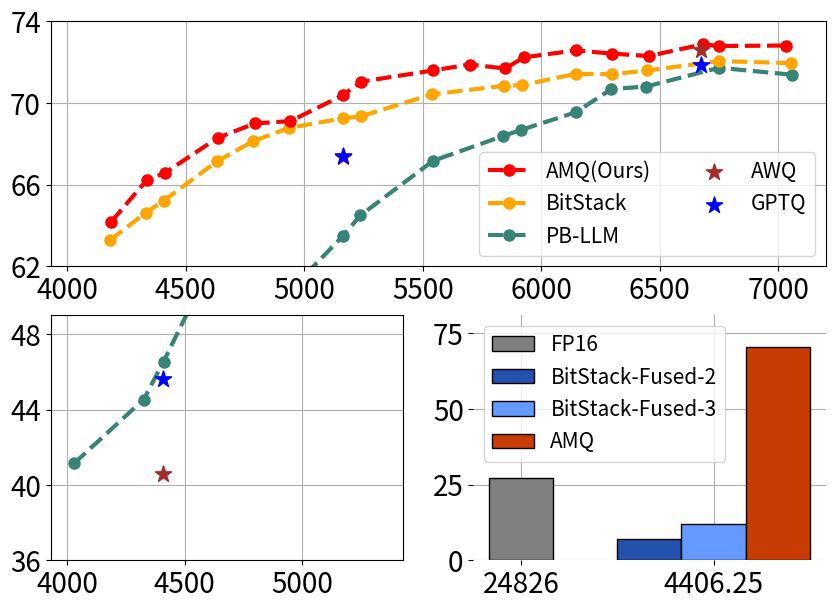

Source code (Python):
import numpy as np
from matplotlib import pyplot as plt

pb_llm_13b_bit = np.array([2.001, 2.197, 2.253, 2.4, 2.498, 2.603, 2.75, 2.799, 3.002, 3.198, 3.247, 3.401, 3.499, 3.597, 3.8, 4.003]) + 0.25
pb_llm_13b_w2 = [70.201988, 49.662487, 32.704044, 21.767782, 15.748631, 12.027323, 9.572448, 9.540066, 7.770907, 6.957156, 6.786724, 6.444432, 6.197367, 6.03354, 5.794348, 5.621876]
pb_llm_13b_c4 = [76.811501, 53.145523, 42.495216, 28.799479, 21.833565, 16.243132, 13.296763, 13.139219, 10.783956, 9.700974, 9.440514, 8.908892, 8.523313, 8.274727, 7.935522, 7.717345]
pb_llm_13b_avg = np.array([0.411433171, 0.445306741, 0.465469785, 0.521918144, 0.582221528, 0.608104881, 0.634757553, 0.64488449, 0.671657683, 0.683852428, 0.686756827, 0.695484065, 0.706756403, 0.708052548, 0.717220212, 0.713828894]) * 100

owq_13b_bit = np.array([2.2, 2.4, 2.6, 2.8, 3.2, 3.4, 3.6, 3.8]) * 1512.5 + 378.125 + 625 + 0.791015625
owq_13b_w2 = [8.141159058, 7.90238905, 7.906852245, 7.644672871, 5.259451866, 5.233787537, 5.246657372, 5.222622395]
owq_13b_c4 = [10.81324387, 10.55164051, 10.35543156, 10.24857807, 7.184574127, 7.174242496, 7.165292263, 7.144797802]
owq_13b_avg = np.array([0.649320442, 0.64854396, 0.652410135, 0.660048735, 0.718132311, 0.716591034, 0.724292107, 0.719481134]) * 100

bitstack_13b_bit = np.array([2.1, 2.2, 2.25, 2.4, 2.5, 2.6, 2.75, 2.8, 3, 3.2, 3.25, 3.4, 3.5, 3.6, 3.8, 4]) + 0.25
bitstack_13b_w2 = [8.028745651, 7.592807293, 7.456870079, 6.886278152, 6.674023628, 6.534313202, 6.332436562, 6.283027649, 6.042622089, 5.793498993, 5.760062218, 5.671768665, 5.621623516, 5.578070641, 5.509950161, 5.4714818]
bitstack_13b_c4 = [10.8984251, 10.31787777, 10.13041687, 9.537553787, 9.237815857, 9.025455475, 8.73268795, 8.665048599, 8.353291512, 7.974319458, 7.92961359, 7.801470757, 7.7389431, 7.675413132, 7.572425842, 7.49377346]
bitstack_13b_avg = np.array([0.632752944, 0.646154821, 0.652069036, 0.671499793, 0.681265789, 0.687761946, 0.692470769, 0.693403778, 0.704266588, 0.708421695, 0.708730449, 0.714242304, 0.714063108, 0.715914363, 0.720499593, 0.719499094]) * 100

amq_13b_bit = np.array([2.104545455, 2.20309917, 2.25454545, 2.40061983, 2.50433884, 2.60392562, 2.74938017, 2.80206612, 3.00165289, 3.10371901, 3.20392562, 3.25454545, 3.40123967, 3.50061983, 3.60392562, 3.75475207, 3.80041322, 3.98615702]) + 0.25
amq_13b_w2 = [7.71299839, 7.209764004, 6.960026741, 6.441867828, 6.211341858, 5.988779068, 5.742465019, 5.634430885, 5.374492168, 5.304297924, 5.24823761, 5.228238106, 5.157777786, 5.128776073, 5.090263367, 5.030594826, 5.024534225, 4.965404987]
amq_13b_c4 = [10.42893791, 9.835852623, 9.534765244, 8.829443932, 8.517198563, 8.194261551, 7.803359032, 7.670791626, 7.335062981, 7.241182327, 7.170888901, 7.136387348, 7.054496765, 7.015735626, 6.962110519, 6.897399902, 6.886018276, 6.837729931]
amq_13b_avg = np.array([0.641908905, 0.66219152, 0.665796602, 0.682863029, 0.689958569, 0.691083918, 0.703693136, 0.710422927, 0.715917286, 0.718818017, 0.71687743, 0.72231014, 0.725760049, 0.724154011, 0.722983757, 0.728700119, 0.727874139, 0.728116507])  * 100

# awq_13b_bit = np.array([2, 3, 4]) + 0.25
# awq_13b_avg = '40.58586574  72.1126803  72.89647707'.split()
# awq_13b_avg = [float(i) for i in awq_13b_avg]

# gptq_13b_bit = np.array([2, 3, 4]) + 0.25
# gptq_13b_avg = '45.6424071  70.88767941  72.87781402'.split()
# gptq_13b_avg = [float(i) for i in gptq_13b_avg]

awq_13b_bit = np.array([2.5, 3, 4])
awq_13b_avg = '40.58586574  67.3409126  72.58648748'.split()
awq_13b_avg = [float(i) for i in awq_13b_avg]

gptq_13b_bit = np.array([2.5, 3, 4])
gptq_13b_avg = '45.6424071  67.38607757  71.85376084'.split()
gptq_13b_avg = [float(i) for i in gptq_13b_avg]

amq_13b_235_bit = amq_13b_bit[0]
amq_13b_w2 = 7.71299839
amq_13b_c4 = 10.42893791

pb_llm_13b_235_bit = pb_llm_13b_bit[0]
pb_llm_13b_w2 = 70.201988
pb_llm_13b_c4 = 76.811501

bitstack_13b_235_bit = bitstack_13b_bit[0]
bitstack_13b_w2 = 8.028745651
bitstack_13b_c4 = 10.8984251

awq_13b_225_bit = awq_13b_bit[0]
awq_13b_w2 = 122707.5156
awq_13b_c4 = 95547.30469

gptq_13b_225_bit = gptq_13b_bit[0]
gptq_13b_w2 = 27.7838192
gptq_13b_c4 = 23.3856926

font = {'size'   : 20}
plt.rc('font', **font)
plt.rc('axes', axisbelow=True)

f = plt.figure(figsize=(10, 7))
# ax1 = f.subplots(ncols=1, nrows=2)

gs = f.add_gridspec(2, 2)
ax1 = [f.add_subplot(gs[0, :]), f.add_subplot(gs[1, 0])]
ax2 = f.add_subplot(gs[1, 1])

colors = [
    '#939393',
    '#2351AB',
    '#C83C04',
    '#FACA00',
    '#378375',
    '#6699FF'
]

# calculate memory
one_bit_memory = 1512.5
scale_zero_memory = 378.125
embed_head_memory = 625
norm_size = 0.791015625
amq_13b_memory = [(bit - 0.25) * one_bit_memory + scale_zero_memory + embed_head_memory for bit in amq_13b_bit]
owq_13b_memory = [(bit - 0.25) * one_bit_memory + scale_zero_memory + embed_head_memory for bit in owq_13b_bit]
pb_llm_13b_memory = [(bit - 0.25) * one_bit_memory + scale_zero_memory + embed_head_memory for bit in pb_llm_13b_bit]
bitstack_13b_memory = [(bit - 0.25) * one_bit_memory + scale_zero_memory + embed_head_memory for bit in bitstack_13b_bit]
awq_13b_memory = [(bit - 0.25) * one_bit_memory + scale_zero_memory + embed_head_memory for bit in awq_13b_bit]
gptq_13b_memory = [(bit - 0.25) * one_bit_memory + scale_zero_memory + embed_head_memory for bit in gptq_13b_bit]

linestyle = '--'
markersize = 8
linewidth = 3
s = 150

def func0():
    ax1[0].plot(amq_13b_memory, amq_13b_avg, linestyle = linestyle, label='AMQ', marker='o', markersize=markersize, color='r', linewidth=linewidth, zorder=10)
    # ax1[0].bar(amq_13b_memory, amq_13b_avg, linestyle = linestyle, label='AMQ', color='grey', width = 50, linewidth=linewidth, zorder=1)
    # ax1[0].plot(owq_13b_memory, owq_13b_avg, label='OWQ', marker='o', markersize=markersize, color=colors[1], linewidth=linewidth, zorder=1)
    ax1[0].plot(bitstack_13b_memory, bitstack_13b_avg, linestyle = linestyle, label='BitStack', marker='o', markersize=markersize, color='orange', linewidth=linewidth, zorder = 3)
    ax1[0].plot(pb_llm_13b_memory, pb_llm_13b_avg, linestyle = linestyle, label='PB-LLM', marker='o', markersize=markersize, color=colors[4], linewidth=linewidth)

    ax1[0].scatter(awq_13b_memory, awq_13b_avg, label='AWQ', s=s, color='brown', marker='*', zorder=11)
    ax1[0].scatter(gptq_13b_memory, gptq_13b_avg, label='GPTQ', s=s, color='blue', marker='*', zorder=11)

def func1():
    ax1[1].plot(amq_13b_memory, amq_13b_avg, linestyle = linestyle, label='AMQ', marker='o', markersize=markersize, color='r', linewidth=linewidth, zorder=10)
    # ax1[1].bar(amq_13b_memory, amq_13b_avg, linestyle = linestyle, label='AMQ', color='grey', width = 50, linewidth=linewidth, zorder=1)
    # ax1[1].plot(owq_13b_memory, owq_13b_avg, label='OWQ', marker='o', markersize=markersize, color=colors[1], linewidth=linewidth, zorder=1)
    ax1[1].plot(pb_llm_13b_memory, pb_llm_13b_avg, linestyle = linestyle, label='PB-LLM', marker='o', markersize=markersize, color=colors[4], linewidth=linewidth)
    ax1[1].plot(bitstack_13b_memory, bitstack_13b_avg, linestyle = linestyle, label='BitStack', marker='o', markersize=markersize, color='orange', linewidth=linewidth, zorder=3)
    
    ax1[1].scatter(awq_13b_memory, awq_13b_avg, label='AWQ', s=s, color='brown', marker='*', zorder=11)
    ax1[1].scatter(gptq_13b_memory, gptq_13b_avg, label='GPTQ', s=s, color='blue', marker='*', zorder=11)
# plt.xlabel('Bit')
# plt.ylabel('Zero-shot Average')

func0()
func1()

ax1[0].set_ylim(62, 74)
ax1[1].set_ylim(36, 49)
ax1[0].set_yticks(np.arange(62, 75, 4))
ax1[1].set_yticks(np.arange(36, 49, 4))

ax1[0].set_xlim(pb_llm_13b_memory[0] - 100, 7200)
ax1[1].set_xlim(pb_llm_13b_memory[0] - 100, 5430)

# yticks, xticks 크기 늘리기
ax1[0].tick_params(axis='both', which='major', labelsize=20)
# ax1[1].tick_params(axis='both', which='major', labelsize=20)

bit = np.array([2.5])
memory = [(bit - 0.25) * one_bit_memory + scale_zero_memory + embed_head_memory for bit in bit]
fp16_13b_tps = 27.3062883732963
# bitstack_13b_fused_2_tps = [7.15578038, 6.273436638, 5.496908988]
# bitstack_13b_fused_3_tps = [11.89239396, 10.66521603, 9.800740556]
# amq_13b_tps = [70.42509431, 75.60473393, 82.53214564]
bitstack_13b_fused_2_tps = [7.15578038]
bitstack_13b_fused_3_tps = [11.89239396]
amq_13b_tps = [70.42509431]


# ax2.bar(memory, amq_13b_tps, width=50, color=colors[2], label='AMQ', edgecolor = 'black', zorder = 1)
# ax2.bar(memory, bitstack_13b_fused_2_tps, width=50, color=colors[3], label='BitStack-Fused-2', edgecolor = 'black', zorder = 1)
# ax2.bar(memory, bitstack_13b_fused_3_tps, width=50, color=colors[4], label='BitStack-Fused-3', edgecolor = 'black', zorder = 1)
width = 0.125
ax2.bar(2.5 - 2*width, fp16_13b_tps, width=width, color='grey', label='FP16', edgecolor = 'black')
ax2.bar(bit, bitstack_13b_fused_2_tps, width=width, color='#2351AB', label='BitStack-Fused-2', edgecolor = 'black')
ax2.bar(bit + width, bitstack_13b_fused_3_tps, width=width, color='#6699FF', label='BitStack-Fused-3', edgecolor = 'black')
ax2.bar(bit + 2 * width, amq_13b_tps, width=width, color=colors[2], label='AMQ', edgecolor = 'black')
# ax2.set_xticks([2.25, 2.5 + 1 * width, 3 + 1 * width, 3.5 + 1 * width], ['16', str(memory[0]), str(memory[1]), str(memory[2])])
ax2.set_ylim(0, 81)
# ax2.set_yticks(np.arange(0, 71, 10))

ax2.set_xticks([2.25, 2.5 + 1 * width], ['24826', str(memory[0])])
ax2.grid()
ax2.set_frame_on(False)

ax2.legend(fontsize=15, loc='upper left')

# plt.axvline(24, c='red', ls = '--', linewidth=4)
# ax1[0].axvline(2.642039, c='black', ls = '--', linewidth=4)
# ax1[1].axvline(2.642039, c='black', ls = '--', linewidth=4)
# ax1[0].axvline(3.30319602, c='black', ls = '--', linewidth=4)
# ax1[1].axvline(3.30319602, c='black', ls = '--', linewidth=4)
# ax1[0].axvline(3.96435305, c='black', ls = '--', linewidth=4)
# ax1[1].axvline(3.96435305, c='black', ls = '--', linewidth=4)
# ax1[0].axvline(4029, c='black', ls = '--', linewidth=4)
# ax1[1].axvline(4029, c='black', ls = '--', linewidth=4)
# ax1[0].axvline(5542, c='black', ls = '--', linewidth=4)
# ax1[1].axvline(5542, c='black', ls = '--', linewidth=4)
# ax1[0].axvline(7054, c='black', ls = '--', linewidth=4)
# ax1[1].axvline(7054, c='black', ls = '--', linewidth=4)

#f.title('M')

# plt.text(24.5, 4.3, 'RTX 3090', color = 'red', fontdict={'size'   : 20, 'fontweight':'bold'})
# ax1[0].text(2.55, 74.5, '5GB', color = 'black', fontdict={'size'   : 20, 'fontweight':'bold'})
# ax1[0].text(3.21, 74.5, '6GB', color = 'black', fontdict={'size'   : 20, 'fontweight':'bold'})
# ax1[0].text(3.87, 74.5, '7GB', color = 'black', fontdict={'size'   : 20, 'fontweight':'bold'})

# plt.tight_layout()
# ax1[1].legend(['amq', 'OWQ', 'PB-LLM', 'BitStack', 'AWQ', 'GPTQ'], loc='lower right')
ax1[0].legend(['AMQ(Ours)', 'BitStack', 'PB-LLM', 'AWQ', 'GPTQ'], loc='lower right', ncol=2, fontsize=15)
ax1[0].grid()
ax1[1].grid()

plt.savefig('source_1_memory.png', dpi=500)

# font = {'size'   : 20}
# plt.rc('font', **font)
# plt.rc('axes', axisbelow=True)

# f = plt.figure(figsize=(5, 5))
# ax1 = [f.subplots(ncols=1, nrows=1)]

# linestyle = '--'
# markersize = 20
# linewidth = 10
# s = 1000

# func0()

# ax1[0].set_ylim(72, 74)
# ax1[0].set_xlim(4.225, 4.26)
# ax1[0].yaxis.tick_right()
# ax1[0].set_yticks([72, 72.5, 73, 73.5, 74])
# # ax1[0].set_xticks([4.2, 4.25, 4.3])
# ax1[0].grid()
# ax1[0].set_frame_on(False)
# f.subplots_adjust(right=0.85)
# plt.savefig('source_2.png', dpi=500)

# # f = plt.figure(figsize=(5, 7))
# # ax1 = [f.subplots(ncols=1, nrows=1)]

# # linestyle = '--'
# # markersize = 10
# # linewidth = 5
# # s = 1000

# # func0()

# # ax1[0].set_ylim(35, 70)
# # ax1[0].set_xlim(2.225, 2.8)
# # ax1[0].yaxis.tick_right()
# # ax1[0].set_yticks([35, 40, 45, 50, 55, 60, 65, 70])
# # # ax1[0].set_xticks([4.2, 4.25, 4.3])
# # ax1[0].grid()
# # ax1[0].set_frame_on(False)
# # f.subplots_adjust(right=0.85)
# # plt.savefig('source_3.png', dpi=500)

# font = {'size'   : 20}
# plt.rc('font', **font)

# f = plt.figure(figsize=(5, 7))
# # ax1, ax2 = f.subplots(ncols=2, nrows=1)
# ax1 = f.subplots(ncols=1, nrows=1)

# # w2
# # ax1.bar([1], [awq_13b_w2], color='b', width=0.4, label='AWQ')
# # ax1.bar([2], [gptq_13b_w2], color='brown', width=0.4, label='GPTQ')
# # ax1.bar([3], [pb_llm_13b_w2], color=colors[4], width=0.4, label='PB-LLM')
# # ax1.bar([4], [bitstack_13b_w2], color='orange', width=0.4, label='BitStack')

# # ax1.axhline(amq_13b_w2, color='r', linestyle='--', linewidth=2)

# # c4
# # ax1.bar([1], [awq_13b_c4], color='b', width=0.4, label='AWQ')
# # ax1.bar([2], [gptq_13b_c4], color='brown', width=0.4, label='GPTQ')
# # ax1.bar([3], [pb_llm_13b_c4], color=colors[4], width=0.4, label='PB-LLM')
# # ax1.bar([4], [bitstack_13b_c4], color='orange', width=0.4, label='BitStack')
# ax1.bar([1], [awq_13b_c4], color='b', width=0.4)
# ax1.bar([2], [gptq_13b_c4], color='brown', width=0.4)
# ax1.bar([3], [pb_llm_13b_c4], color=colors[4], width=0.4)
# ax1.bar([4], [bitstack_13b_c4], color='orange', width=0.4)

# ax1.axhline(amq_13b_c4, color='r', linestyle='--', linewidth=2, label='AMQ(Ours)')

# # ax1.set_ylim(0, 30)
# ax1.set_ylim(5, 25)
# ax1.set_yticks(np.arange(5, 26, 5))

# ax1.legend(fontsize=20, loc='upper right')
# # ax1.text(2.7, 11, 'AMQ(Ours)', color = 'r', fontdict={'size'   : 15, 'fontweight':'bold'})
# ax1.set_xticklabels([None, 'AWQ', 'GPTQ', 'PB-LLM', 'BitStack'], rotation=45)
# # ax1.set_xticks([0, 2.25, 2.25, 2.35, 2.35])

# ax1.grid()
# # ax1.set_frame_on(False)
# f.subplots_adjust(bottom = 0.2)

# plt.savefig('source_4.png', dpi=500)